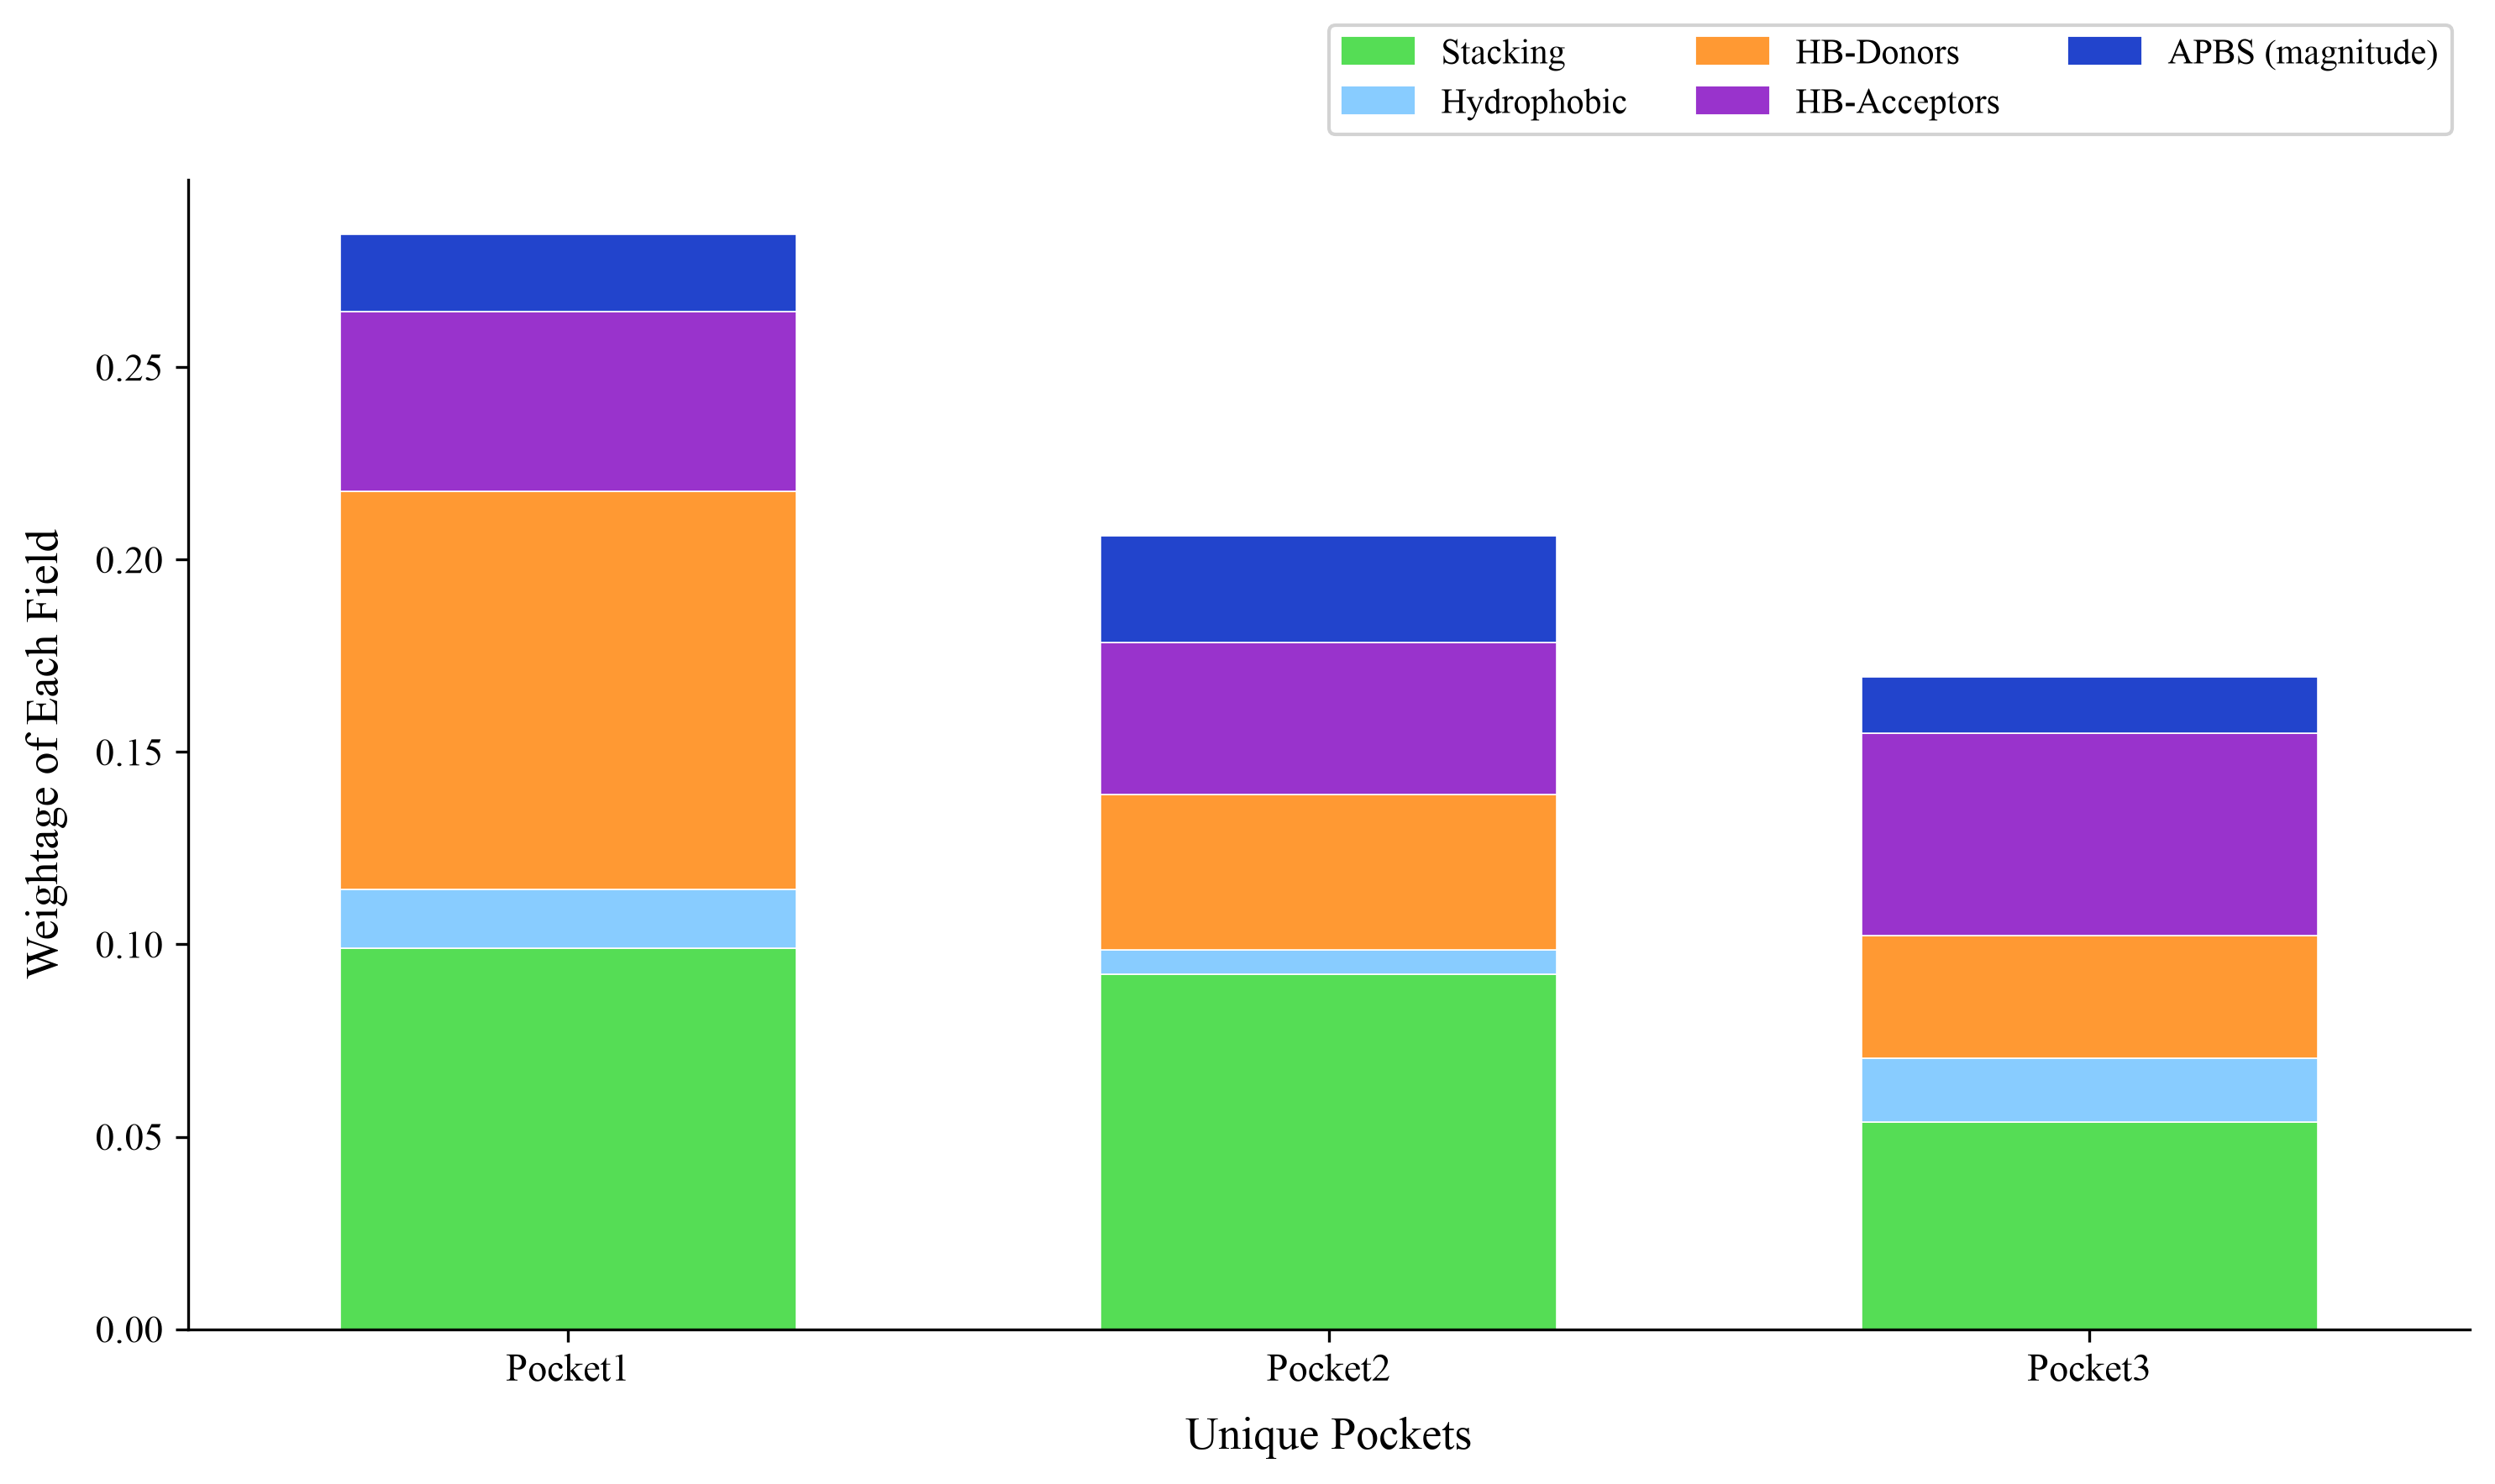

The table this chart was drawn from, first rows:
pocket_index, pocket_name, pocket_score, pocket_volume_A3, contributing_fields, stacking_integral_in_pocket, hydrophobic_integral_in_pocket, hbdonors_integral_in_pocket, hbacceptors_integral_in_pocket, apbs_integral_in_pocket, stacking_normalization_constant, hydrophobic_normalization_constant, hbdonors_normalization_constant, hbacceptors_normalization_constant, apbs_normalization_constant, stacking_ratio, hydrophobic_ratio, hbdonors_ratio, hbacceptors_ratio, apbs_ratio
1, Pocket1, 0.431, 543.3, Second ranked STK-HPb, HBond Site1, 9.549891e+03, 1.488870e+03, 1.948822e+03, 6.612350e+03, 2.730624e+05, 9.649261e+04, 9.649261e+04, 1.886388e+04, 1.413739e+05, 1.363551e+07, 9.897018e-02, 1.542988e-02, 1.033097e-01, 4.677207e-02, 2.002583e-02
2, Pocket2, 0.3123, 510.2, Mixed field, STK-ELE, First ranked STK-H…, 8.893683e+03, 6.085392e+02, 7.627936e+02, 5.607554e+03, 3.762511e+05, 9.649261e+04, 9.649261e+04, 1.886388e+04, 1.413739e+05, 1.363551e+07, 9.216958e-02, 6.306589e-03, 4.043674e-02, 3.966471e-02, 2.759347e-02
3, Pocket3, 0.2567, 442, HBond Site2, 5.186955e+03, 1.611237e+03, 6.001718e+02, 7.454121e+03, 1.972438e+05, 9.649261e+04, 9.649261e+04, 1.886388e+04, 1.413739e+05, 1.363551e+07, 5.375494e-02, 1.669804e-02, 3.181593e-02, 5.272629e-02, 1.446545e-02
